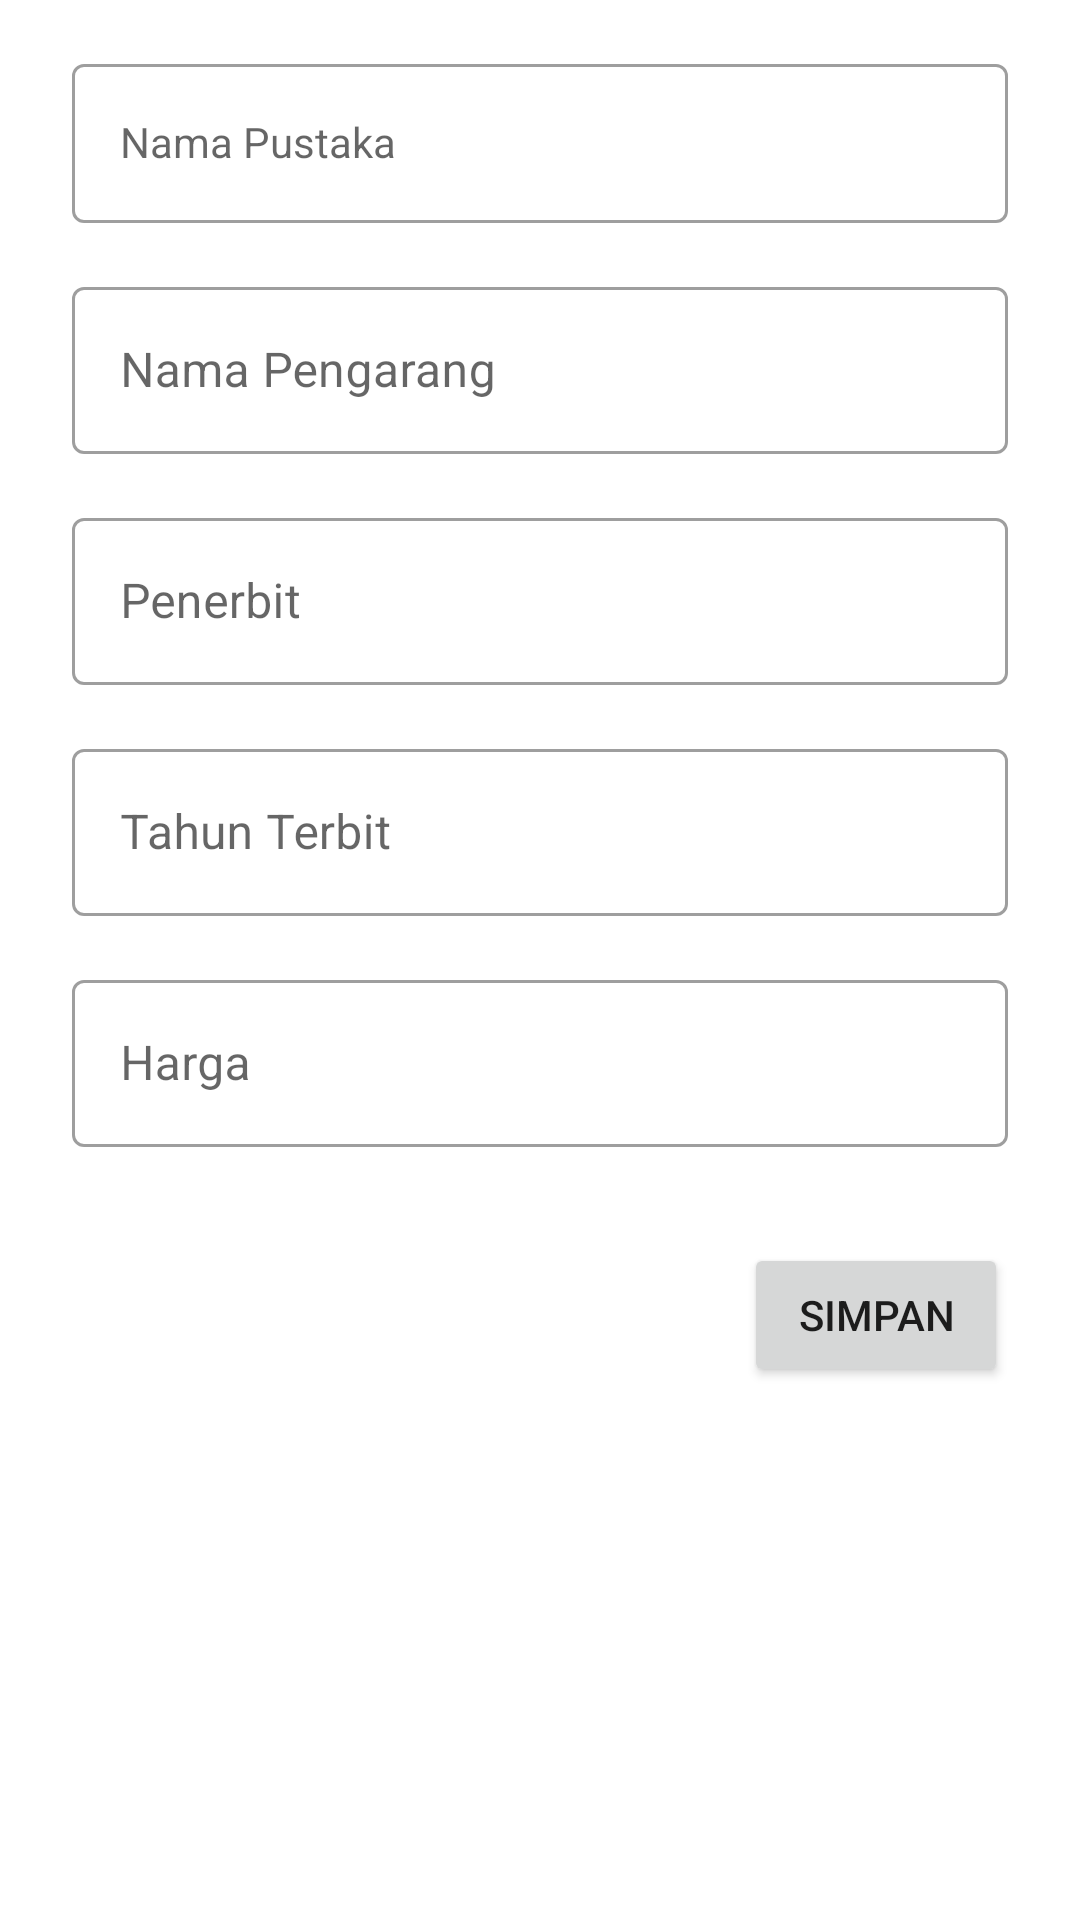

Here is an Android app screen rendered from its layout file. Give the layout XML and the strings, colors and styles it references.
<!-- AndroidManifest.xml: application theme Theme.160419024_UbayaLibrary -->
<!-- res/layout/fragment_pengusulan_pustaka.xml -->
<?xml version="1.0" encoding="utf-8"?>
<androidx.constraintlayout.widget.ConstraintLayout xmlns:android="http://schemas.android.com/apk/res/android"
    xmlns:app="http://schemas.android.com/apk/res-auto"
    xmlns:tools="http://schemas.android.com/tools"
    android:layout_width="match_parent"
    android:layout_height="match_parent"
    tools:context=".view.PengusulanPustakaFragment">

    <com.google.android.material.textfield.TextInputLayout
        android:id="@+id/txtNamaPustaka"
        style="@style/Widget.MaterialComponents.TextInputLayout.OutlinedBox"
        android:layout_width="0dp"
        android:layout_height="wrap_content"
        android:layout_marginStart="24dp"
        android:layout_marginTop="16dp"
        android:layout_marginEnd="24dp"
        android:hint="Nama Pustaka"
        app:hintAnimationEnabled="true"
        app:hintEnabled="true"
        app:layout_constraintEnd_toEndOf="parent"
        app:layout_constraintStart_toStartOf="parent"
        app:layout_constraintTop_toTopOf="parent">

        <com.google.android.material.textfield.TextInputEditText
            style="@style/Widget.MaterialComponents.TextInputLayout.OutlinedBox.Dense.ExposedDropdownMenu"
            android:layout_width="match_parent"
            android:layout_height="wrap_content" />
    </com.google.android.material.textfield.TextInputLayout>

    <com.google.android.material.textfield.TextInputLayout
        android:id="@+id/txtPengarang"
        style="@style/Widget.MaterialComponents.TextInputLayout.OutlinedBox"
        android:layout_width="0dp"
        android:layout_height="wrap_content"
        android:layout_marginStart="24dp"
        android:layout_marginTop="16dp"
        android:layout_marginEnd="24dp"
        android:hint="Nama Pengarang"
        app:hintAnimationEnabled="true"
        app:hintEnabled="true"
        app:layout_constraintEnd_toEndOf="parent"
        app:layout_constraintStart_toStartOf="parent"
        app:layout_constraintTop_toBottomOf="@+id/txtNamaPustaka">

        <com.google.android.material.textfield.TextInputEditText
            android:layout_width="match_parent"
            android:layout_height="wrap_content" />
    </com.google.android.material.textfield.TextInputLayout>

    <com.google.android.material.textfield.TextInputLayout
        android:id="@+id/txtPenerbit"
        style="@style/Widget.MaterialComponents.TextInputLayout.OutlinedBox"
        android:layout_width="0dp"
        android:layout_height="wrap_content"
        android:layout_marginStart="24dp"
        android:layout_marginTop="16dp"
        android:layout_marginEnd="24dp"
        android:hint="Penerbit"
        app:hintAnimationEnabled="true"
        app:hintEnabled="true"
        app:layout_constraintEnd_toEndOf="parent"
        app:layout_constraintStart_toStartOf="parent"
        app:layout_constraintTop_toBottomOf="@+id/txtPengarang">

        <com.google.android.material.textfield.TextInputEditText
            android:layout_width="match_parent"
            android:layout_height="wrap_content" />
    </com.google.android.material.textfield.TextInputLayout>

    <com.google.android.material.textfield.TextInputLayout
        android:id="@+id/txtTahunTerbit"
        style="@style/Widget.MaterialComponents.TextInputLayout.OutlinedBox"
        android:layout_width="0dp"
        android:layout_height="wrap_content"
        android:layout_marginStart="24dp"
        android:layout_marginTop="16dp"
        android:layout_marginEnd="24dp"
        android:hint="Tahun Terbit"
        app:hintAnimationEnabled="true"
        app:hintEnabled="true"
        app:layout_constraintEnd_toEndOf="parent"
        app:layout_constraintStart_toStartOf="parent"
        app:layout_constraintTop_toBottomOf="@+id/txtPenerbit">

        <com.google.android.material.textfield.TextInputEditText
            android:layout_width="match_parent"
            android:layout_height="wrap_content" />
    </com.google.android.material.textfield.TextInputLayout>

    <com.google.android.material.textfield.TextInputLayout
        android:id="@+id/txtHarga"
        style="@style/Widget.MaterialComponents.TextInputLayout.OutlinedBox"
        android:layout_width="0dp"
        android:layout_height="wrap_content"
        android:layout_marginStart="24dp"
        android:layout_marginTop="16dp"
        android:layout_marginEnd="24dp"
        android:hint="Harga"
        app:hintAnimationEnabled="true"
        app:hintEnabled="true"
        app:layout_constraintEnd_toEndOf="parent"
        app:layout_constraintStart_toStartOf="parent"
        app:layout_constraintTop_toBottomOf="@+id/txtTahunTerbit">

        <com.google.android.material.textfield.TextInputEditText
            android:layout_width="match_parent"
            android:layout_height="wrap_content" />
    </com.google.android.material.textfield.TextInputLayout>

    <Button
        android:id="@+id/btnUsul"
        android:layout_width="wrap_content"
        android:layout_height="wrap_content"
        android:layout_marginTop="32dp"
        android:text="simpan"
        app:layout_constraintEnd_toEndOf="@+id/txtHarga"
        app:layout_constraintTop_toBottomOf="@+id/txtHarga" />
</androidx.constraintlayout.widget.ConstraintLayout>
<!-- resources referenced by this layout -->
<resources>
  <style name="Theme.160419024_UbayaLibrary" parent="Theme.MaterialComponents.DayNight.DarkActionBar">
          
          <item name="colorPrimary">@color/red_700</item>
          <item name="colorPrimaryVariant">@color/red_dark</item>
          <item name="colorOnPrimary">@color/white</item>
          
          <item name="colorSecondary">@color/teal_200</item>
          <item name="colorSecondaryVariant">@color/teal_700</item>
          <item name="colorOnSecondary">@color/black</item>
          
          <item name="android:statusBarColor" tools:targetApi="l">?attr/colorPrimaryVariant</item>
          
      </style>
  <color name="red_700">#d50000</color>
  <color name="red_dark">#9b0000</color>
  <color name="white">#FFFFFFFF</color>
  <color name="teal_200">#FF03DAC5</color>
  <color name="teal_700">#FF018786</color>
  <color name="black">#FF000000</color>
</resources>
